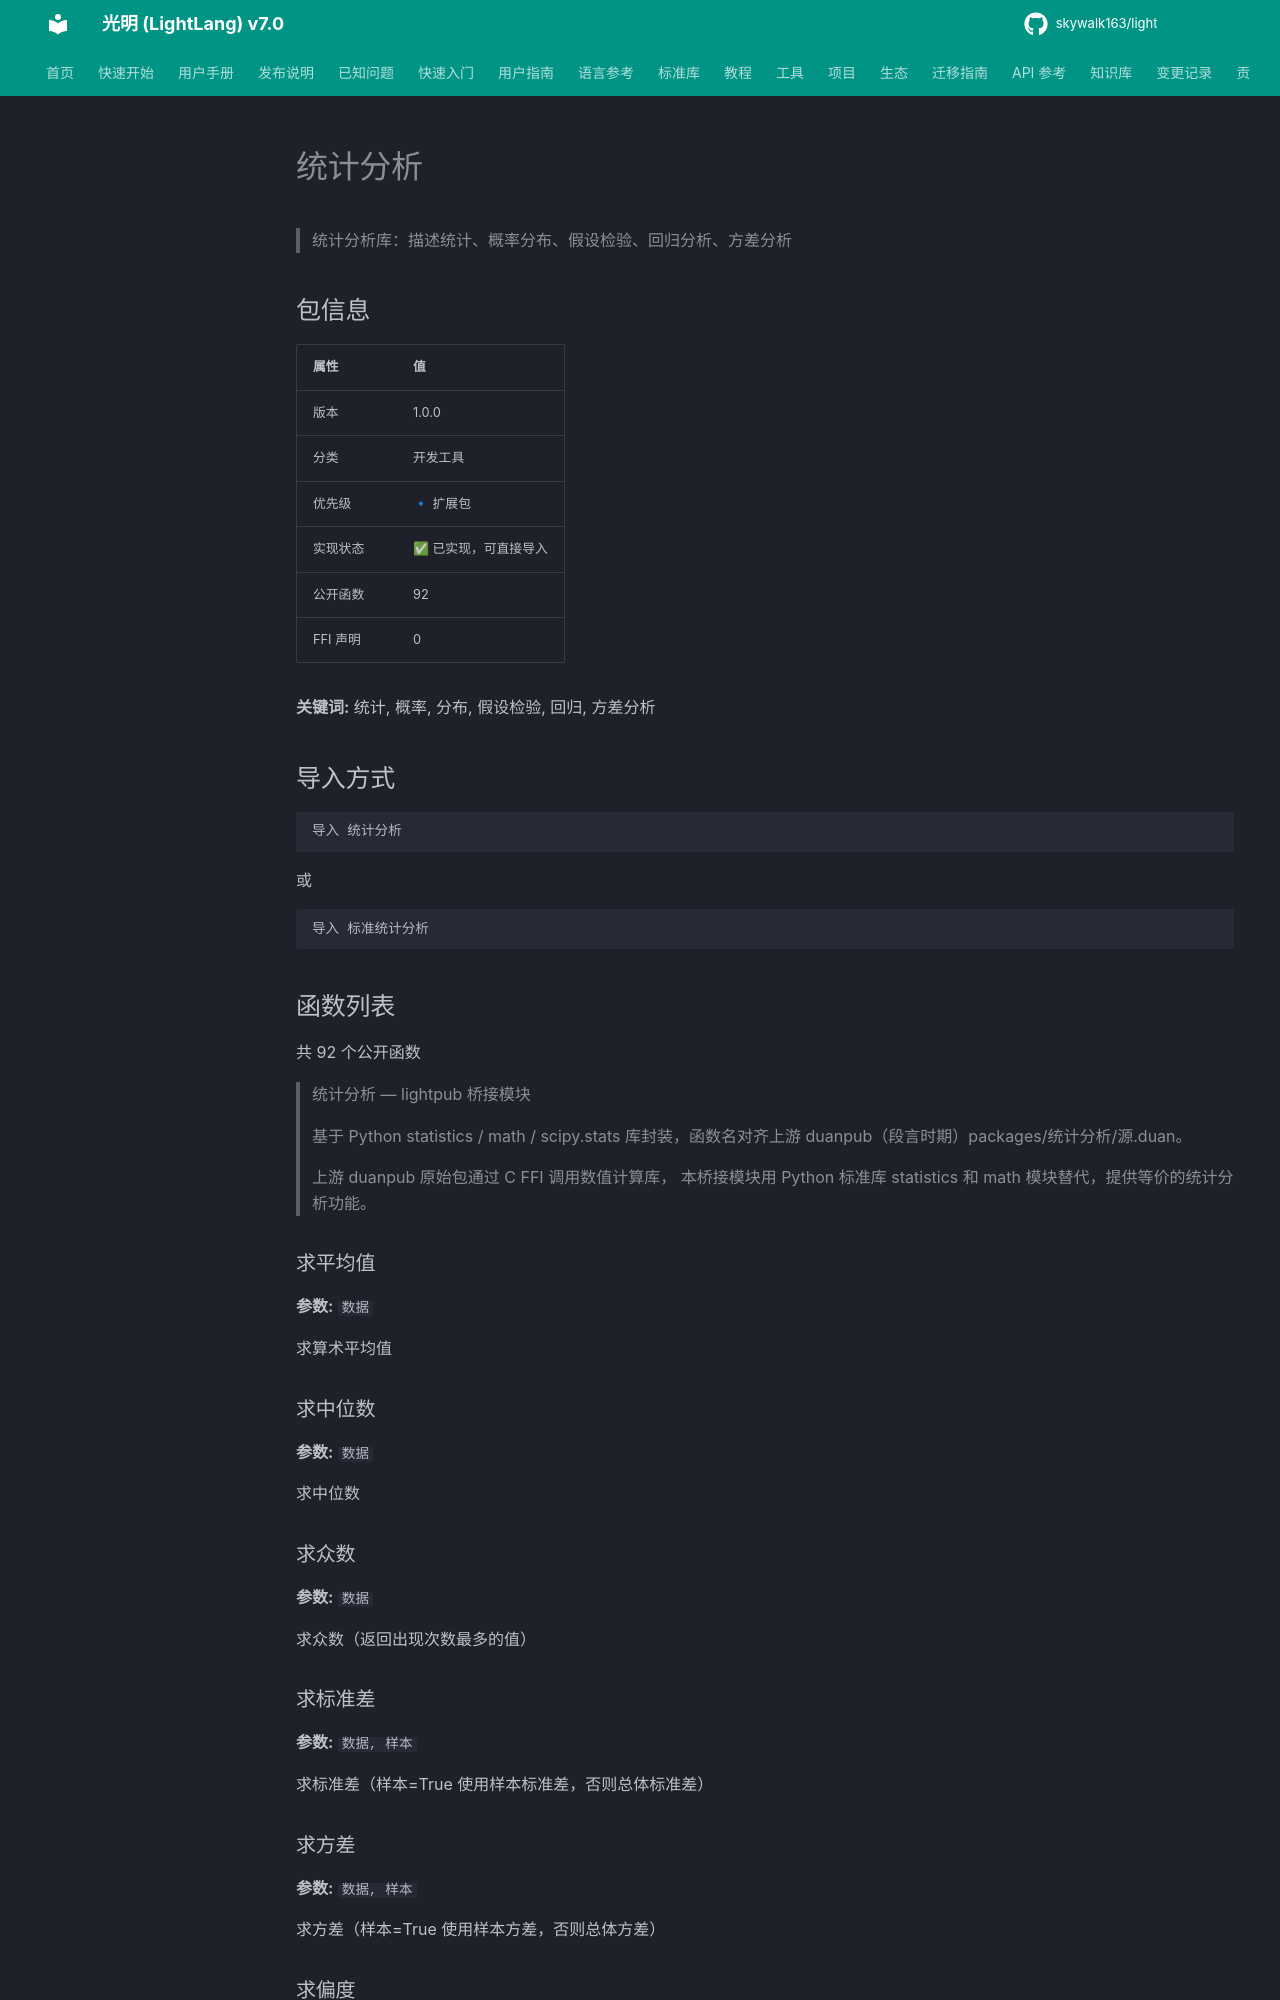

repository: skywalk163/light · page: lightpub/统计分析/index.html · generator: mkdocs

# 统计分析

> 统计分析库：描述统计、概率分布、假设检验、回归分析、方差分析

## 包信息

| 属性 | 值 |
|------|-----|
| 版本 | 1.0.0 |
| 分类 | 开发工具 |
| 优先级 | 🔹 扩展包 |
| 实现状态 | ✅ 已实现，可直接导入 |
| 公开函数 | 92 |
| FFI 声明 | 0 |

**关键词:** 统计, 概率, 分布, 假设检验, 回归, 方差分析

## 导入方式

```light
导入 统计分析
```

或

```light
导入 标准统计分析
```

## 函数列表

共 92 个公开函数

> 统计分析 — lightpub 桥接模块
> 
> 基于 Python statistics / math / scipy.stats 库封装，函数名对齐上游 duanpub（段言时期）packages/统计分析/源.duan。
> 
> 上游 duanpub 原始包通过 C FFI 调用数值计算库，
> 本桥接模块用 Python 标准库 statistics 和 math 模块替代，提供等价的统计分析功能。

### 求平均值

**参数:** `数据`

求算术平均值

### 求中位数

**参数:** `数据`

求中位数
